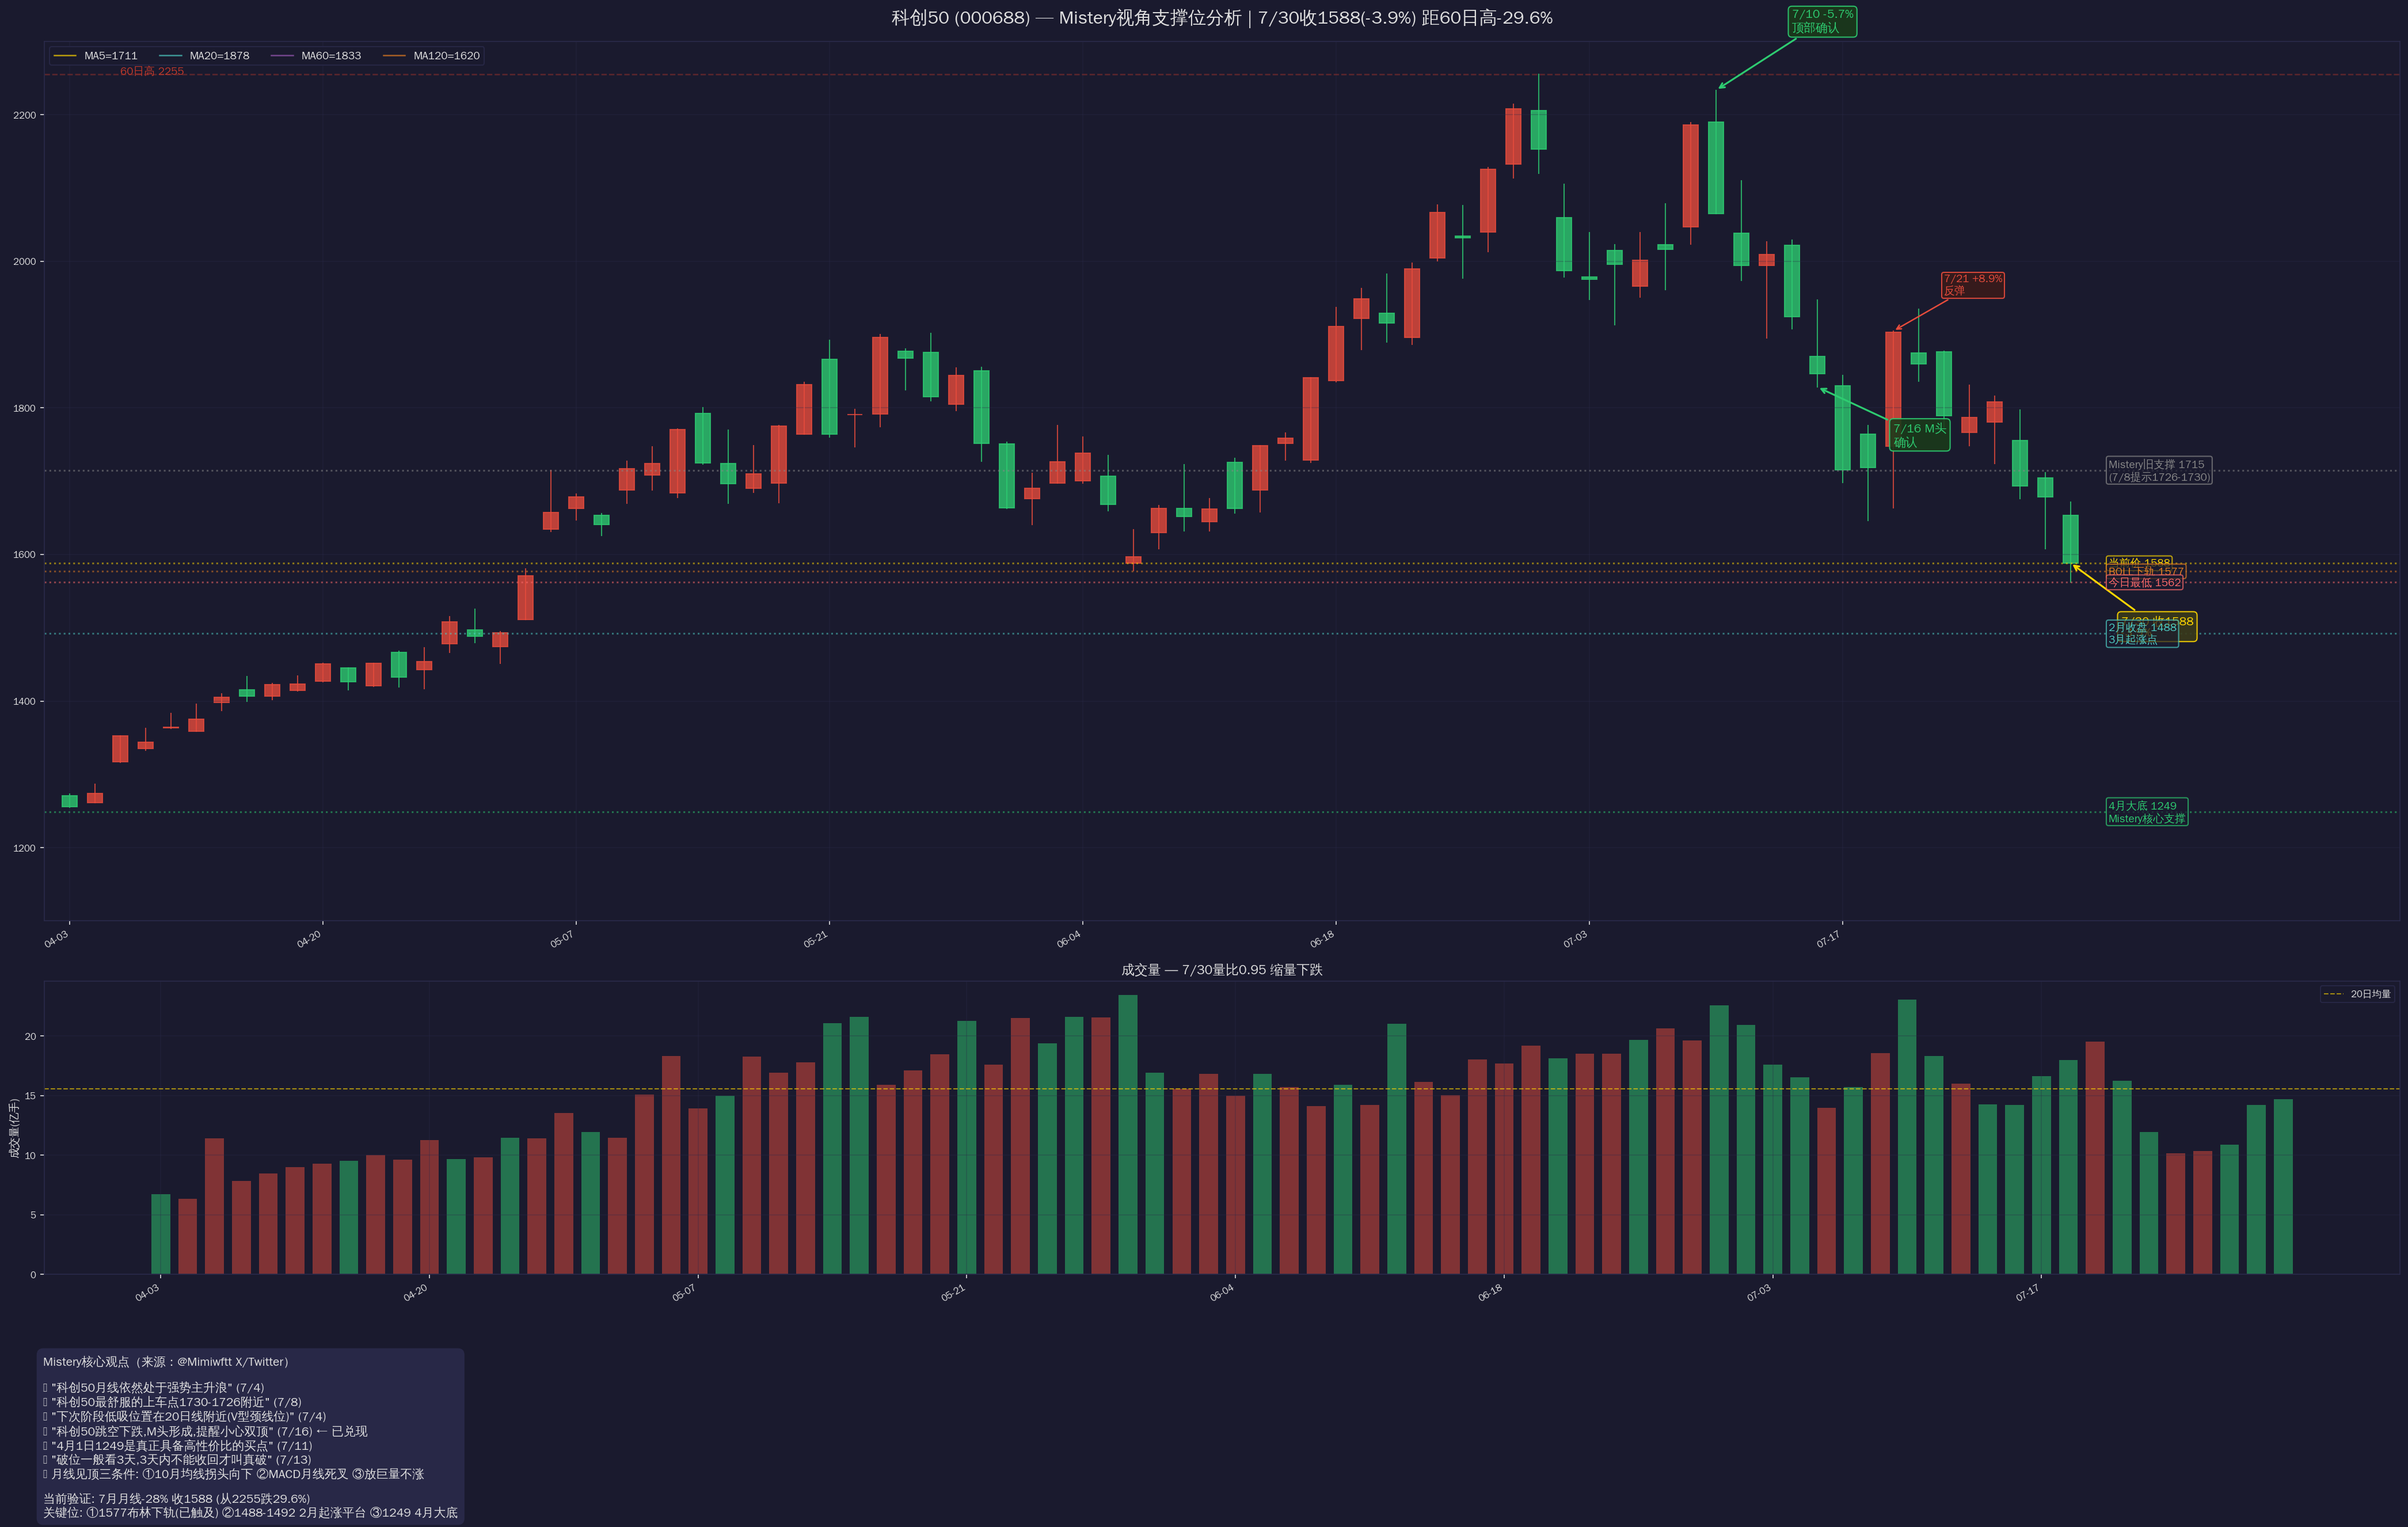

The Python source for this figure:
#!/usr/bin/env python3
"""科创50支撑分析 — Mistery视角 — 7/30收盘"""
import json, numpy as np, matplotlib
matplotlib.use('Agg')
import matplotlib.pyplot as plt
from matplotlib import font_manager

for fp in ['/usr/share/fonts/truetype/wqy/wqy-zenhei.ttc']:
    try:
        font_manager.fontManager.addfont(fp); break
    except: pass
plt.rcParams['font.family'] = 'WenQuanYi Zen Hei'
plt.rcParams['axes.unicode_minus'] = False

BG = '#1a1a2e'; TEXT = '#E0E0E0'; GRID = '#2a2a4a'
UP = '#E74C3C'; DOWN = '#2ECC71'

# === 日K数据 ===
with open('/tmp/kechuang50_130d.json') as f:
    kd = json.load(f)
sd = kd['data']['sh000688']
kb = sd.get('qfqday') or sd.get('day') or list(sd.values())[0]
daily = [{'d':b[0],'o':float(b[1]),'c':float(b[2]),'h':float(b[3]),'l':float(b[4]),
          'v':int(float(b[5])) if len(b)>5 else 0} for b in kb]
closes = [d['c'] for d in daily]
ma5 = np.mean(closes[-5:]); ma10 = np.mean(closes[-10:]); ma20 = np.mean(closes[-20:]); 
ma60 = np.mean(closes[-60:]); ma120 = np.mean(closes[-120:])

print(f"数据: 日K{len(daily)}条, MA5={ma5:.0f} MA20={ma20:.0f} MA60={ma60:.0f} MA120={ma120:.0f}")

# === 绘图 ===
fig, (ax1, ax2) = plt.subplots(2, 1, figsize=(28, 18), gridspec_kw={'height_ratios':[3,1]}, facecolor=BG)
ax1.set_facecolor(BG); ax2.set_facecolor(BG)

# K线
last80 = daily[-80:]
x = np.arange(len(last80))
for i, d in enumerate(last80):
    o, c, h, l = d['o'], d['c'], d['h'], d['l']
    color = UP if c >= o else DOWN
    ax1.plot([i, i], [l, h], color=color, linewidth=1, alpha=0.8)
    rect = plt.Rectangle((i-0.3, min(o,c)), 0.6, max(abs(c-o),0.5), facecolor=color, edgecolor=color, alpha=0.8)
    ax1.add_patch(rect)
    # 标注7月大跌关键点
    if d['d'] == '2026-07-10':
        ax1.annotate(f'7/10 -5.7%\n顶部确认', xy=(i, h), xytext=(i+3, h+80),
            fontsize=10, color=DOWN, fontweight='bold',
            arrowprops=dict(arrowstyle='->', color=DOWN, lw=1.5),
            bbox=dict(boxstyle='round,pad=0.3', facecolor='#1a3a1a', alpha=0.9, edgecolor=DOWN))
    elif d['d'] == '2026-07-16':
        ax1.annotate(f'7/16 M头\n确认', xy=(i, l), xytext=(i+3, l-80),
            fontsize=10, color=DOWN, fontweight='bold',
            arrowprops=dict(arrowstyle='->', color=DOWN, lw=1.5),
            bbox=dict(boxstyle='round,pad=0.3', facecolor='#1a3a1a', alpha=0.9, edgecolor=DOWN))
    elif d['d'] == '2026-07-21':
        ax1.annotate(f'7/21 +8.9%\n反弹', xy=(i, h), xytext=(i+2, h+50),
            fontsize=9, color=UP, fontweight='bold',
            arrowprops=dict(arrowstyle='->', color=UP, lw=1.2),
            bbox=dict(boxstyle='round,pad=0.2', facecolor='#3a1a1a', alpha=0.9, edgecolor=UP))
    elif d['d'] == '2026-07-30':
        ax1.annotate(f'7/30 收1588\n-3.9%', xy=(i, c), xytext=(i+2, c-100),
            fontsize=10, color='#FFD700', fontweight='bold',
            arrowprops=dict(arrowstyle='->', color='#FFD700', lw=1.5),
            bbox=dict(boxstyle='round,pad=0.3', facecolor='#3a3a1a', alpha=0.9, edgecolor='#FFD700'))

# 均线
for ma, c, lbl in [(ma5,'#FFD700','MA5'), (ma20,'#4ECDC4','MA20'), (ma60,'#9B59B6','MA60'), (ma120,'#E67E22','MA120')]:
    ma_vals = [np.mean(closes[max(0,len(closes)-80+i-ma_i):len(closes)-80+i+1]) for i, ma_i in enumerate([ma]*80)]
    ma_vals = [np.mean(closes[len(closes)-80+i-ma+1:len(closes)-80+i+1]) if i >= ma-1 else None for i in range(80)]
    valid_x = [x[i] for i in range(80) if ma_vals[i] is not None]
    valid_y = [ma_vals[i] for i in range(80) if ma_vals[i] is not None]
    ax1.plot(valid_x, valid_y, color=c, linewidth=1.2, alpha=0.7, label=f'{lbl}={ma:.0f}')

# === 关键支撑线 ===
supports = [
    (1588, '#FFD700', '当前价 1588'),
    (1577, '#E67E22', 'BOLL下轨 1577'),
    (1562, '#FF6B6B', '今日最低 1562'),
    (1492, '#4ECDC4', '2月收盘 1488\n3月起涨点'),
    (1249, '#2ECC71', '4月大底 1249\nMistery核心支撑'),
    (1715, '#888', 'Mistery旧支撑 1715\n(7/8提示1726-1730)'),
]
for px, c, lbl in supports:
    ax1.axhline(y=px, color=c, linestyle=':', linewidth=1.5, alpha=0.5)
    ax1.text(len(last80)+0.5, px, lbl, color=c, fontsize=9, fontweight='bold', va='center',
             bbox=dict(boxstyle='round,pad=0.2', facecolor=BG, alpha=0.7, edgecolor=c))

# 前高压力
ax1.axhline(y=2255, color='#C0392B', linestyle='--', linewidth=1.2, alpha=0.4)
ax1.text(2, 2255, '60日高 2255', color='#C0392B', fontsize=9, fontweight='bold')

ax1.set_xlim(-1, len(last80)+12)
ax1.set_ylim(1100, 2300)
ax1.set_title('科创50 (000688) — Mistery视角支撑位分析 | 7/30收1588(-3.9%) 距60日高-29.6%',
              color=TEXT, fontsize=15, fontweight='bold', pad=15)
ax1.legend(loc='upper left', fontsize=9, facecolor=BG, edgecolor=GRID, labelcolor=TEXT, ncol=5)
ax1.grid(True, color=GRID, alpha=0.3)
ax1.tick_params(colors=TEXT, labelsize=8)
for s in ax1.spines.values(): s.set_color(GRID)
# x轴日期
td = list(range(0, len(last80), 10))
ax1.set_xticks(td)
ax1.set_xticklabels([last80[i]['d'][5:] if i < len(last80) else '' for i in td], rotation=30, ha='right', fontsize=8)

# 成交量
vols = [d['v'] for d in last80]
vol_colors = [UP if d['c'] >= d['o'] else DOWN for d in last80]
ax2.bar(x, np.array(vols)/1e6, width=0.7, color=vol_colors, alpha=0.5)
ax2.axhline(y=np.mean(vols[-20:])/1e6, color='#FFD700', linestyle='--', linewidth=1, alpha=0.6, label='20日均量')
ax2.set_ylabel('成交量(亿手)', color=TEXT, fontsize=9)
ax2.set_title('成交量 — 7/30量比0.95 缩量下跌', color=TEXT, fontsize=11)
ax2.legend(fontsize=8, facecolor=BG, edgecolor=GRID, labelcolor=TEXT)
ax2.grid(True, color=GRID, alpha=0.3)
ax2.tick_params(colors=TEXT, labelsize=8)
for s in ax2.spines.values(): s.set_color(GRID)
ax2.set_xticks(td)
ax2.set_xticklabels([last80[i]['d'][5:] if i < len(last80) else '' for i in td], rotation=30, ha='right', fontsize=8)

# 添加Mistery观点文字框
mistery_text = """Mistery核心观点（来源：@Mimiwftt X/Twitter）

▸ "科创50月线依然处于强势主升浪" (7/4)
▸ "科创50最舒服的上车点1730-1726附近" (7/8)
▸ "下次阶段低吸位置在20日线附近(V型颈线位)" (7/4)
▸ "科创50跳空下跌,M头形成,提醒小心双顶" (7/16) ← 已兑现
▸ "4月1日1249是真正具备高性价比的买点" (7/11)
▸ "破位一般看3天,3天内不能收回才叫真破" (7/13)
▸ 月线见顶三条件: ①10月均线拐头向下 ②MACD月线死叉 ③放巨量不涨

当前验证: 7月月线-28% 收1588 (从2255跌29.6%)
关键位: ①1577布林下轨(已触及) ②1488-1492 2月起涨平台 ③1249 4月大底"""

fig.text(0.02, 0.02, mistery_text, fontsize=10, color=TEXT, va='bottom', ha='left',
         family='WenQuanYi Zen Hei',
         bbox=dict(boxstyle='round,pad=0.5', facecolor='#2a2a4a', alpha=0.9, edgecolor=GRID))

plt.tight_layout(rect=[0, 0.15, 1, 1])
outpath = '/data/hermes/workspace/MyDocuments/stocks/301358/kechuang50_support_0730.png'
plt.savefig(outpath, dpi=150, facecolor=BG, edgecolor='none', bbox_inches='tight')
plt.close()
import os
print(f"OK: {outpath} size={os.path.getsize(outpath)}")
